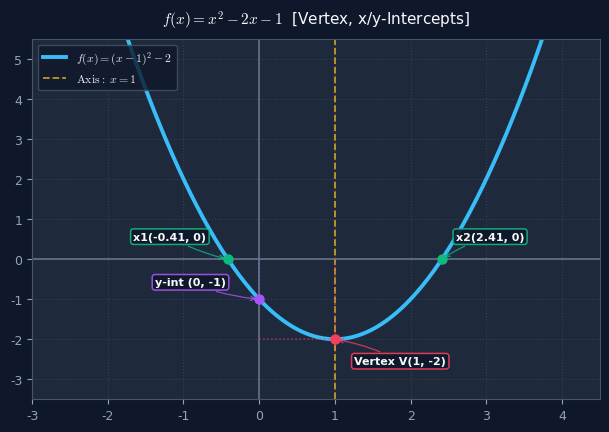
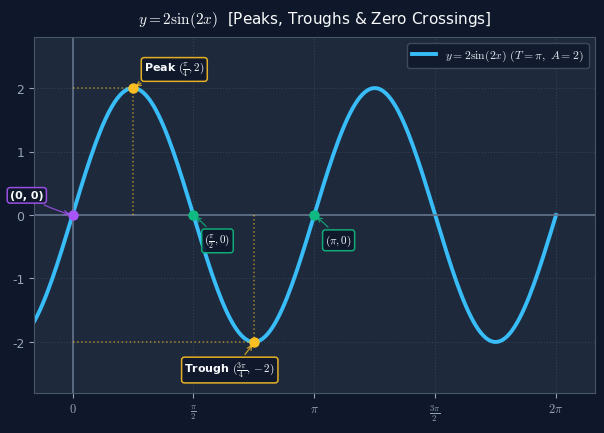
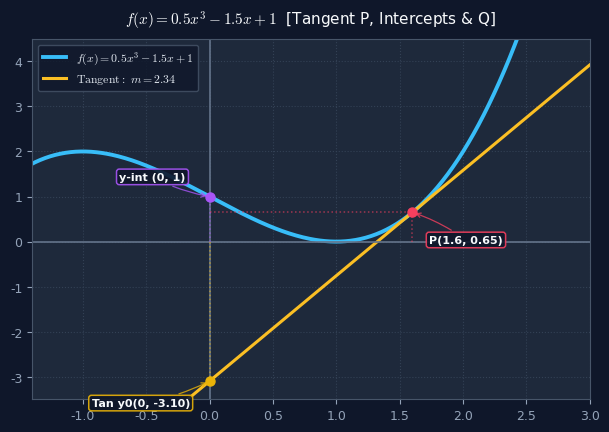
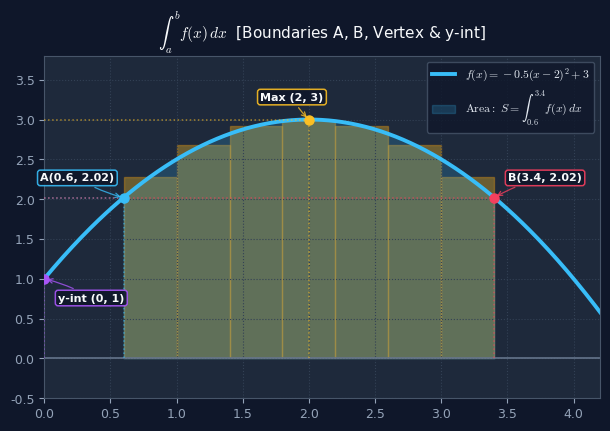

These charts were generated, in order, by the following Python code:
import os
import tempfile
os.environ['MPLCONFIGDIR'] = os.path.join(tempfile.gettempdir(), 'mpl_cache')

import numpy as np
import matplotlib
matplotlib.use('Agg')
import matplotlib.pyplot as plt

# Style configuration
plt.rcParams['font.family'] = 'DejaVu Sans'
plt.rcParams['mathtext.fontset'] = 'cm'
plt.rcParams['axes.unicode_minus'] = False

IMG_DIR = os.path.join('projects', 'math_assets')
os.makedirs(IMG_DIR, exist_ok=True)

def annotate_badge(ax, x, y, label, color='#38bdf8', offset=(10, 10), show_proj=True):
    ax.plot([x], [y], marker='o', markersize=6.5, color=color, zorder=6)
    if show_proj:
        ax.plot([x, x], [0, y], color=color, ls=':', lw=1.1, alpha=0.6, zorder=4)
        ax.plot([0, x], [y, y], color=color, ls=':', lw=1.1, alpha=0.6, zorder=4)
    bbox = dict(boxstyle='round,pad=0.25', facecolor='#0f172a', edgecolor=color, alpha=0.9, lw=1.1)
    ax.annotate(
        label,
        xy=(x, y),
        xytext=offset,
        textcoords='offset points',
        color='#f8fafc',
        fontsize=8,
        fontweight='bold',
        bbox=bbox,
        zorder=7,
        arrowprops=dict(arrowstyle='->', connectionstyle='arc3,rad=0.08', color=color, lw=0.9, alpha=0.8)
    )

def generate_quadratic_plot():
    fig, ax = plt.subplots(figsize=(6.2, 4.4), dpi=200, facecolor='#0f172a')
    ax.set_facecolor('#1e293b')
    
    x = np.linspace(-3.5, 4.5, 300)
    a, p, q = 1, 1, -2  # f(x) = (x-1)^2 - 2
    y = a * (x - p)**2 + q
    
    ax.plot(x, y, color='#38bdf8', lw=2.8, label=r'$f(x) = (x - 1)^2 - 2$')
    ax.axvline(p, color='#fbbf24', ls='--', lw=1.3, alpha=0.75, label=r'$\mathrm{Axis:}\ x = 1$')
    
    ax.axhline(0, color='#64748b', lw=1.2)
    ax.axvline(0, color='#64748b', lw=1.2)
    
    annotate_badge(ax, 1, -2, 'Vertex V(1, -2)', color='#f43f5e', offset=(14, -18))
    
    # 2. y-intercept (0, -1)
    annotate_badge(ax, 0, -1, 'y-int (0, -1)', color='#a855f7', offset=(-75, 10))
    
    # 3. x-intercepts (1 ± sqrt(2), 0) => -0.41, 2.41
    r1 = 1 - np.sqrt(2)
    r2 = 1 + np.sqrt(2)
    annotate_badge(ax, r1, 0, f'x1({r1:.2f}, 0)', color='#10b981', offset=(-68, 14), show_proj=False)
    annotate_badge(ax, r2, 0, f'x2({r2:.2f}, 0)', color='#10b981', offset=(10, 14), show_proj=False)
    
    ax.set_xlim(-3, 4.5)
    ax.set_ylim(-3.5, 5.5)
    ax.grid(True, color='#334155', ls=':', lw=0.8)
    ax.tick_params(colors='#94a3b8', labelsize=9)
    for spine in ax.spines.values():
        spine.set_color('#475569')
        
    ax.set_title(r'$f(x) = x^2 - 2x - 1$' + '  [Vertex, x/y-Intercepts]', color='#f8fafc', fontsize=11, pad=10)
    ax.legend(facecolor='#0f172a', edgecolor='#475569', labelcolor='#e2e8f0', fontsize=8.5, loc='upper left')
    
    path = os.path.join(IMG_DIR, 'graph_quadratic.png')
    fig.tight_layout()
    fig.savefig(path, facecolor=fig.get_facecolor(), bbox_inches='tight')
    plt.close(fig)
    print(f"Generated {path}")
    return path

def generate_trig_plot():
    fig, ax = plt.subplots(figsize=(6.2, 4.4), dpi=200, facecolor='#0f172a')
    ax.set_facecolor('#1e293b')
    
    x = np.linspace(-2*np.pi, 2*np.pi, 400)
    y2 = 2 * np.sin(2 * x)
    
    ax.plot(x, y2, color='#38bdf8', lw=2.8, label=r'$y = 2\sin(2x)\ (T=\pi,\ A=2)$')
    
    ax.axhline(0, color='#64748b', lw=1.2)
    ax.axvline(0, color='#64748b', lw=1.2)
    
    # 1. Extrema / Peaks & Troughs
    annotate_badge(ax, np.pi/4, 2.0, r'Peak $(\frac{\pi}{4}, 2)$', color='#fbbf24', offset=(8, 12))
    annotate_badge(ax, 3*np.pi/4, -2.0, r'Trough $(\frac{3\pi}{4}, -2)$', color='#fbbf24', offset=(-50, -22))
    
    # 2. Intersections with x-axis
    annotate_badge(ax, 0, 0, '(0, 0)', color='#a855f7', offset=(-45, 12), show_proj=False)
    annotate_badge(ax, np.pi/2, 0, r'$(\frac{\pi}{2}, 0)$', color='#10b981', offset=(8, -20), show_proj=False)
    annotate_badge(ax, np.pi, 0, r'$(\pi, 0)$', color='#10b981', offset=(8, -20), show_proj=False)
    
    ax.set_xlim(-0.5, 2*np.pi + 0.5)
    ax.set_ylim(-2.8, 2.8)
    ax.set_xticks([0, np.pi/2, np.pi, 3*np.pi/2, 2*np.pi])
    ax.set_xticklabels([r'$0$', r'$\frac{\pi}{2}$', r'$\pi$', r'$\frac{3\pi}{2}$', r'$2\pi$'])
    
    ax.grid(True, color='#334155', ls=':', lw=0.8)
    ax.tick_params(colors='#94a3b8', labelsize=9)
    for spine in ax.spines.values():
        spine.set_color('#475569')
        
    ax.set_title(r'$y = 2\sin(2x)$' + '  [Peaks, Troughs & Zero Crossings]', color='#f8fafc', fontsize=11, pad=10)
    ax.legend(facecolor='#0f172a', edgecolor='#475569', labelcolor='#e2e8f0', fontsize=8.5, loc='upper right')
    
    path = os.path.join(IMG_DIR, 'graph_trig.png')
    fig.tight_layout()
    fig.savefig(path, facecolor=fig.get_facecolor(), bbox_inches='tight')
    plt.close(fig)
    print(f"Generated {path}")
    return path

def generate_calculus_derivative_plot():
    fig, ax = plt.subplots(figsize=(6.2, 4.4), dpi=200, facecolor='#0f172a')
    ax.set_facecolor('#1e293b')
    
    x = np.linspace(-1.5, 3.2, 350)
    def f(t): return 0.5 * t**3 - 1.5 * t + 1
    def df(t): return 1.5 * t**2 - 1.5
    
    y = f(x)
    x0 = 1.6
    y0 = f(x0)
    slope = df(x0)
    tangent_y = y0 + slope * (x - x0)
    
    ax.plot(x, y, color='#38bdf8', lw=2.8, label=r'$f(x) = 0.5x^3 - 1.5x + 1$')
    ax.plot(x, tangent_y, color='#fbbf24', lw=2.2, ls='-', label=rf'$\mathrm{{Tangent:}}\ m = {slope:.2f}$')
    
    ax.axhline(0, color='#64748b', lw=1.2)
    ax.axvline(0, color='#64748b', lw=1.2)
    
    # 1. Moving Tangent Point P(x0, y0)
    annotate_badge(ax, x0, y0, f'P({x0:.1f}, {y0:.2f})', color='#f43f5e', offset=(12, -22))
    
    # 2. Curve y-intercept (0, 1)
    annotate_badge(ax, 0, 1.0, 'y-int (0, 1)', color='#a855f7', offset=(-65, 12))
    
    # 3. Tangent y-intercept (0, y0 - slope*x0)
    y_tan_int = y0 - slope * x0
    annotate_badge(ax, 0, y_tan_int, f'Tan y0(0, {y_tan_int:.2f})', color='#eab308', offset=(-85, -18))
    
    # 4. Second intersection Q: for 0.5*x^3, sum of roots = 0 => x_Q = -2*x0
    x_q = -2 * x0
    y_q = f(x_q)
    if -1.4 <= x_q <= 3.0:
        annotate_badge(ax, x_q, y_q, f'Int Q({x_q:.1f}, {y_q:.2f})', color='#38bdf8', offset=(10, 12))
        
    ax.set_xlim(-1.4, 3.0)
    ax.set_ylim(-3.5, 4.5)
    ax.grid(True, color='#334155', ls=':', lw=0.8)
    ax.tick_params(colors='#94a3b8', labelsize=9)
    for spine in ax.spines.values():
        spine.set_color('#475569')
        
    ax.set_title(r'$f(x) = 0.5x^3 - 1.5x + 1$' + '  [Tangent P, Intercepts & Q]', color='#f8fafc', fontsize=11, pad=10)
    ax.legend(facecolor='#0f172a', edgecolor='#475569', labelcolor='#e2e8f0', fontsize=8.5, loc='upper left')
    
    path = os.path.join(IMG_DIR, 'graph_derivative.png')
    fig.tight_layout()
    fig.savefig(path, facecolor=fig.get_facecolor(), bbox_inches='tight')
    plt.close(fig)
    print(f"Generated {path}")
    return path

def generate_calculus_integral_plot():
    fig, ax = plt.subplots(figsize=(6.2, 4.4), dpi=200, facecolor='#0f172a')
    ax.set_facecolor('#1e293b')
    
    x = np.linspace(0, 4.2, 300)
    def f(t): return -0.5 * (t - 2)**2 + 3
    y = f(x)
    
    ax.plot(x, y, color='#38bdf8', lw=2.8, label=r'$f(x) = -0.5(x-2)^2 + 3$')
    
    # Riemann boxes
    a, b, n = 0.6, 3.4, 7
    dx = (b - a) / n
    for i in range(n):
        xi = a + i * dx
        yi = f(xi + dx/2)
        ax.bar(xi + dx/2, yi, width=dx, alpha=0.35, color='#fbbf24', edgecolor='#f59e0b', align='center')
        
    # Shaded exact area
    x_fill = np.linspace(a, b, 200)
    y_fill = f(x_fill)
    ax.fill_between(x_fill, 0, y_fill, color='#38bdf8', alpha=0.2, label=r'$\mathrm{Area:}\ S = \int_{0.6}^{3.4} f(x)\,dx$')
    
    ax.axhline(0, color='#64748b', lw=1.2)
    ax.axvline(0, color='#64748b', lw=1.2)
    
    # 1. Integration Boundary Points
    annotate_badge(ax, a, f(a), f'A({a:.1f}, {f(a):.2f})', color='#38bdf8', offset=(-60, 12))
    annotate_badge(ax, b, f(b), f'B({b:.1f}, {f(b):.2f})', color='#f43f5e', offset=(10, 12))
    
    # 2. Maximum / Vertex
    annotate_badge(ax, 2.0, 3.0, 'Max (2, 3)', color='#fbbf24', offset=(-35, 14))
    
    # 3. y-intercept (0, 1)
    annotate_badge(ax, 0, 1.0, 'y-int (0, 1)', color='#a855f7', offset=(10, -16))
    
    ax.set_xlim(0, 4.2)
    ax.set_ylim(-0.5, 3.8)
    ax.grid(True, color='#334155', ls=':', lw=0.8)
    ax.tick_params(colors='#94a3b8', labelsize=9)
    for spine in ax.spines.values():
        spine.set_color('#475569')
        
    ax.set_title(r'$\int_a^b f(x)\,dx$' + '  [Boundaries A, B, Vertex & y-int]', color='#f8fafc', fontsize=11, pad=10)
    ax.legend(facecolor='#0f172a', edgecolor='#475569', labelcolor='#e2e8f0', fontsize=8.5, loc='upper right')
    
    path = os.path.join(IMG_DIR, 'graph_integral.png')
    fig.tight_layout()
    fig.savefig(path, facecolor=fig.get_facecolor(), bbox_inches='tight')
    plt.close(fig)
    print(f"Generated {path}")
    return path

if __name__ == '__main__':
    generate_quadratic_plot()
    generate_trig_plot()
    generate_calculus_derivative_plot()
    generate_calculus_integral_plot()
